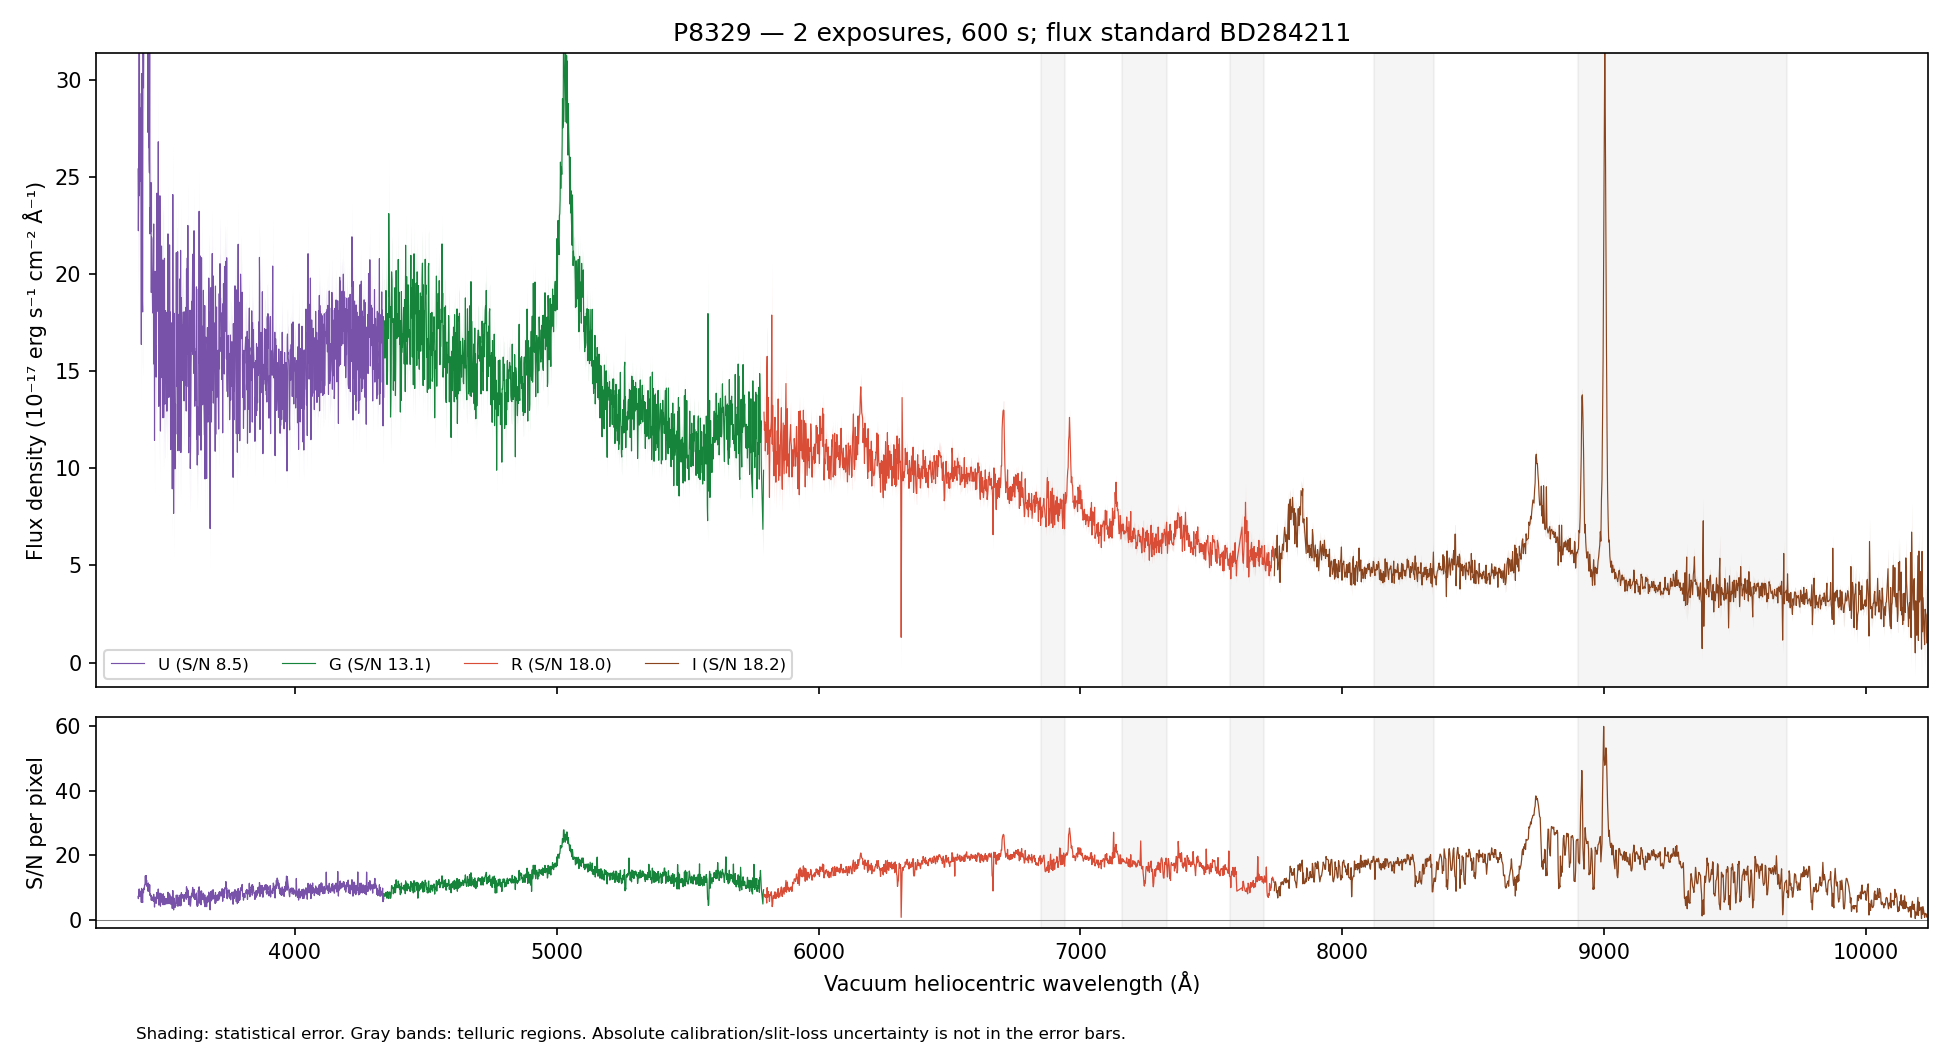

The data file committed next to this chart (first rows):
WAVE_VAC_HELIO_A, FLUX, FLUX_ERR, FLUX_UNCORR, ERR_UNCORR, TELLURIC, TELLURIC_ERR, FLUX_ALTSTD, MASK, QUALITY, CHANNEL
3241, 18.42, 4.535, 18.42, 4.535, 1.0, 0.0, 44.47, False, 2, U
3242, 22.29, 4.707, 22.29, 4.707, 1.0, 0.0, 53.83, False, 2, U
3243, 21.51, 4.54, 21.51, 4.54, 1.0, 0.0, 51.99, False, 2, U
3245, 14.29, 4.431, 14.29, 4.431, 1.0, 0.0, 34.56, False, 2, U
3246, 9.382, 4.232, 9.382, 4.232, 1.0, 0.0, 22.71, False, 2, U
3247, 16.45, 4.414, 16.45, 4.414, 1.0, 0.0, 39.86, False, 2, U
3248, 19.85, 4.301, 19.85, 4.301, 1.0, 0.0, 48.15, False, 2, U
3249, 10, 3.965, 10, 3.965, 1.0, 0.0, 24.31, False, 2, U
3250, 13, 3.94, 13, 3.94, 1.0, 0.0, 31.63, False, 2, U
3251, 17.12, 4.09, 17.12, 4.09, 1.0, 0.0, 41.73, False, 2, U
3252, 14.78, 4.062, 14.78, 4.062, 1.0, 0.0, 36.08, False, 2, U
3253, 14.82, 4.115, 14.82, 4.115, 1.0, 0.0, 36.24, False, 2, U
3254, 22.85, 4.311, 22.85, 4.311, 1.0, 0.0, 55.95, False, 2, U
3255, 18.06, 4.307, 18.06, 4.307, 1.0, 0.0, 44.27, False, 2, U
3256, 24.34, 4.499, 24.34, 4.499, 1.0, 0.0, 59.76, False, 2, U
3257, 12.26, 4.523, 12.26, 4.523, 1.0, 0.0, 30.14, False, 2, U
3258, 21.54, 4.565, 21.54, 4.565, 1.0, 0.0, 53, False, 2, U
3259, 27.1, 4.789, 27.1, 4.789, 1.0, 0.0, 66.75, False, 2, U
3260, 25.55, 4.841, 25.55, 4.841, 1.0, 0.0, 62.97, False, 2, U
3261, 27.73, 4.888, 27.73, 4.888, 1.0, 0.0, 68.36, False, 2, U
3262, 25.27, 4.791, 25.27, 4.791, 1.0, 0.0, 62.31, False, 2, U
3263, 16.69, 4.664, 16.69, 4.664, 1.0, 0.0, 41.14, False, 2, U
3264, 27.55, 4.755, 27.55, 4.755, 1.0, 0.0, 67.9, False, 2, U
3265, 25.97, 4.688, 25.97, 4.688, 1.0, 0.0, 63.97, False, 2, U
3266, 11, 4.348, 11, 4.348, 1.0, 0.0, 27.08, False, 2, U
3267, 23.57, 4.671, 23.57, 4.671, 1.0, 0.0, 57.98, False, 2, U
3268, 16.71, 4.723, 16.71, 4.723, 1.0, 0.0, 41.07, False, 2, U
3269, 26.74, 4.82, 26.74, 4.82, 1.0, 0.0, 65.66, False, 2, U
3270, 13.54, 4.464, 13.54, 4.464, 1.0, 0.0, 33.2, False, 2, U
3271, 16.53, 4.307, 16.53, 4.307, 1.0, 0.0, 40.5, False, 2, U
3272, 14.95, 4.301, 14.95, 4.301, 1.0, 0.0, 36.58, False, 2, U
3273, 19.48, 4.358, 19.48, 4.358, 1.0, 0.0, 47.6, False, 2, U
3274, 22.04, 4.481, 22.04, 4.481, 1.0, 0.0, 53.8, False, 2, U
3275, 19.36, 4.312, 19.36, 4.312, 1.0, 0.0, 47.22, False, 2, U
3276, 19.66, 4.324, 19.66, 4.324, 1.0, 0.0, 47.9, False, 2, U
3277, 23.99, 4.327, 23.99, 4.327, 1.0, 0.0, 58.38, False, 2, U
3278, 14.84, 4.125, 14.84, 4.125, 1.0, 0.0, 36.08, False, 2, U
3279, 16.37, 3.924, 16.37, 3.924, 1.0, 0.0, 39.77, False, 2, U
3281, 17.53, 4.026, 17.53, 4.026, 1.0, 0.0, 42.58, False, 2, U
3282, 15.43, 4.018, 15.43, 4.018, 1.0, 0.0, 37.45, False, 2, U
3283, 12.83, 3.956, 12.83, 3.956, 1.0, 0.0, 31.13, False, 2, U
3284, 7.241, 3.889, 7.241, 3.889, 1.0, 0.0, 17.57, False, 2, U
3285, 22.48, 4.298, 22.48, 4.298, 1.0, 0.0, 54.53, False, 2, U
3286, 16.46, 4.192, 16.46, 4.192, 1.0, 0.0, 39.94, False, 2, U
3287, 16.68, 4.128, 16.68, 4.128, 1.0, 0.0, 40.47, False, 2, U
3288, 22.37, 4.1, 22.37, 4.1, 1.0, 0.0, 54.28, False, 2, U
3289, 18.46, 4.1, 18.46, 4.1, 1.0, 0.0, 44.8, False, 2, U
3290, 16.38, 4.318, 16.38, 4.318, 1.0, 0.0, 39.76, False, 2, U
3291, 19.79, 4.346, 19.79, 4.346, 1.0, 0.0, 48.07, False, 2, U
3292, 10.94, 4.352, 10.94, 4.352, 1.0, 0.0, 26.58, False, 2, U
3293, 18.48, 4.481, 18.48, 4.481, 1.0, 0.0, 44.93, False, 2, U
3294, 21.21, 4.621, 21.21, 4.621, 1.0, 0.0, 51.58, False, 2, U
3295, 31.77, 4.74, 31.77, 4.74, 1.0, 0.0, 77.33, False, 2, U
3296, 16.75, 4.462, 16.75, 4.462, 1.0, 0.0, 40.78, False, 2, U
3297, 10.84, 4.407, 10.84, 4.407, 1.0, 0.0, 26.41, False, 2, U
3298, 14.05, 4.304, 14.05, 4.304, 1.0, 0.0, 34.26, False, 2, U
3299, 15.81, 4.41, 15.81, 4.41, 1.0, 0.0, 38.55, False, 2, U
3300, 21.14, 4.515, 21.14, 4.515, 1.0, 0.0, 51.59, False, 2, U
3301, 25.69, 4.579, 25.69, 4.579, 1.0, 0.0, 62.72, False, 2, U
3302, 15.81, 4.248, 15.81, 4.248, 1.0, 0.0, 38.63, False, 2, U
... 4,403 more rows
